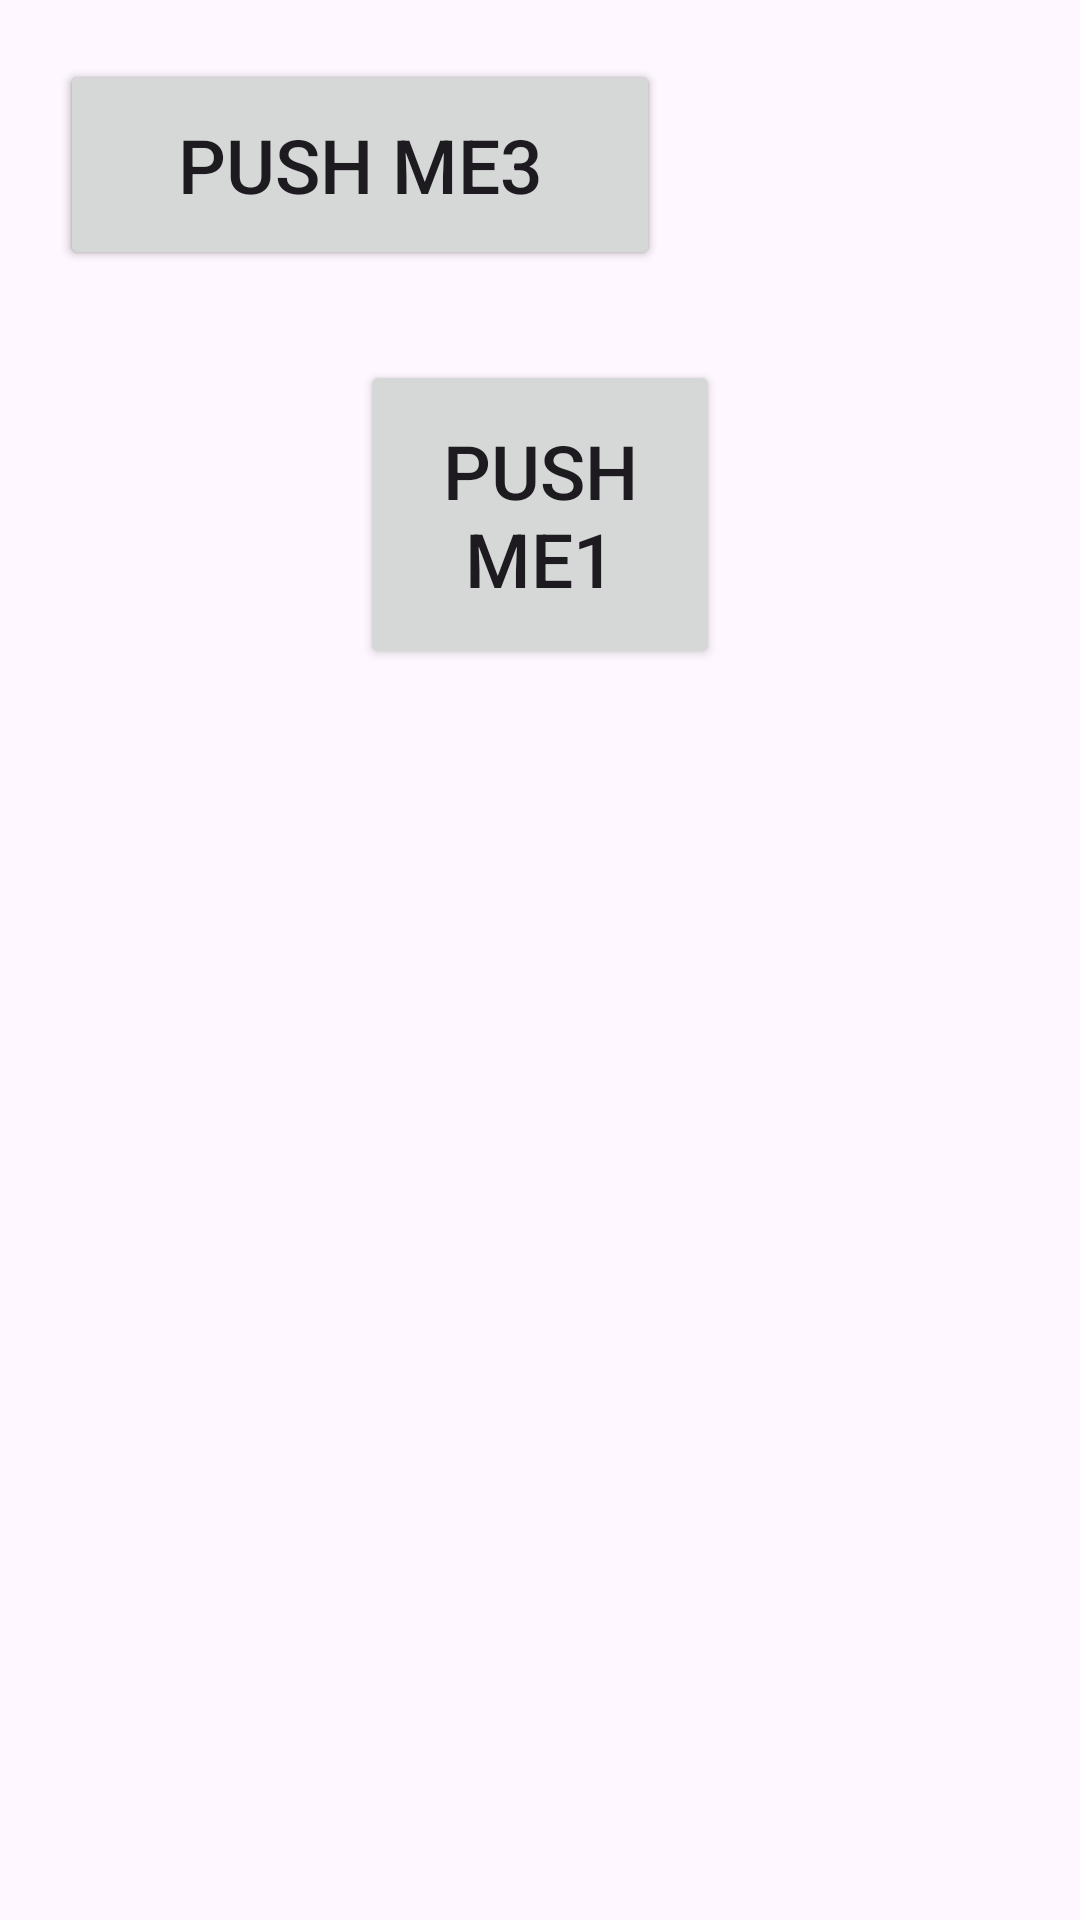

This screen was rendered from an Android layout file. Write that file and the resources it references.
<!-- AndroidManifest.xml: application theme Theme.LessonsToAndroid -->
<!-- res/layout/activity_second.xml -->
<?xml version="1.0" encoding="utf-8"?>
<FrameLayout
    xmlns:android="http://schemas.android.com/apk/res/android"
    android:layout_width="match_parent"
    android:layout_height="match_parent"
    android:padding="20dp"
    >


    <Button
        android:layout_width="wrap_content"
        android:layout_height="wrap_content"
        android:layout_margin="100dp"
        android:padding="20dp"
        android:text="Push me1"
        android:textSize="25dp" />

    <Button
        android:layout_width="200dp"
        android:layout_height="70dp"
        android:text="Push me2"
        android:textSize="25dp" />

    <Button
        android:layout_width="200dp"
        android:layout_height="70dp"
        android:text="Push me3"
        android:textSize="25dp" />

</FrameLayout>
<!-- resources referenced by this layout -->
<resources>
  <style name="Theme.LessonsToAndroid" parent="Base.Theme.LessonsToAndroid" />
  <style name="Base.Theme.LessonsToAndroid" parent="Theme.Material3.DayNight.NoActionBar">
          
          
          <item name="android:statusBarColor">@color/white</item>
          <item name="android:windowLightStatusBar">true</item>
      </style>
  <color name="white">#FFFFFFFF</color>
</resources>
